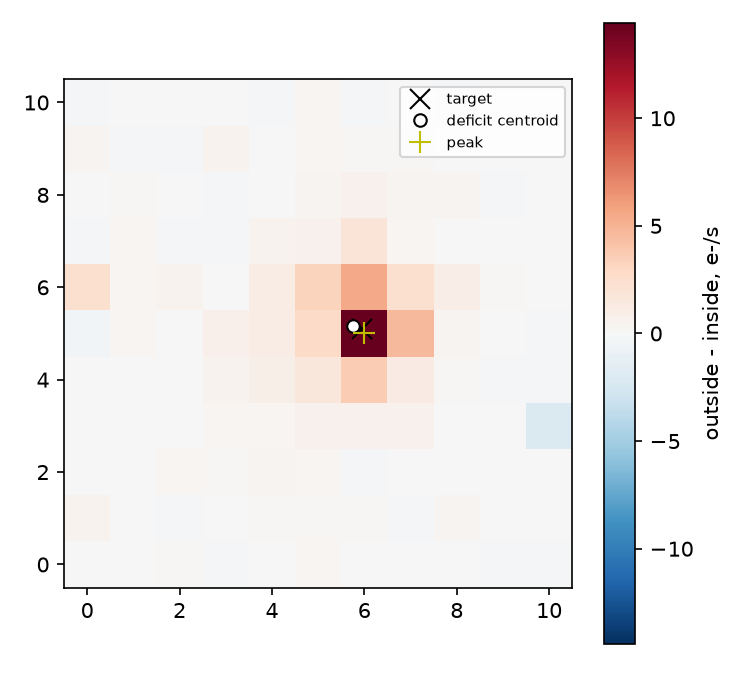

Source data for this figure (header and first rows):
-3.172302246093750000e-02, -2.125549316406250000e-02, 1.173553466796875000e-01, -1.641082763671875000e-01, -5.004882812500000000e-03, 2.495269775390625000e-01, -6.869506835937500000e-02, -1.140747070312500000e-01, -1.154479980468750000e-01, -3.300933837890625000e-01, -1.659393310546875000e-01
4.878692626953125000e-01, -7.165527343750000000e-02, -1.732025146484375000e-01, -2.139282226562500000e-02, 1.485900878906250000e-01, 9.529113769531250000e-02, 1.076965332031250000e-01, -2.247924804687500000e-01, 3.979797363281250000e-01, -1.099243164062500000e-01, 3.442382812500000000e-02
-1.074218750000000000e-01, -7.934570312500000000e-04, 2.661437988281250000e-01, 1.206970214843750000e-01, 3.170776367187500000e-01, 1.954193115234375000e-01, -3.437194824218750000e-01, -1.236419677734375000e-01, -6.301879882812500000e-02, -3.463745117187500000e-02, 4.647827148437500000e-02
-8.265686035156250000e-02, 3.396606445312500000e-02, 2.793884277343750000e-02, 2.454986572265625000e-01, 2.276916503906250000e-01, 5.232086181640625000e-01, 5.601501464843750000e-01, 5.562438964843750000e-01, 4.066467285156250000e-02, -1.452941894531250000e-01, -2.161743164062500000e+00
-1.377258300781250000e-01, 5.261230468750000000e-02, -1.194152832031250000e-01, 4.293670654296875000e-01, 7.643432617187500000e-01, 1.556518554687500000e+00, 3.672912597656250000e+00, 1.083587646484375000e+00, 1.590881347656250000e-01, -1.664428710937500000e-01, -1.662597656250000000e-01
-4.560546875000000000e-01, 2.301025390625000000e-01, 4.319763183593750000e-02, 6.748962402343750000e-01, 1.047576904296875000e+00, 2.767822265625000000e+00, 1.439599609375000000e+01, 4.593750000000000000e+00, 2.931518554687500000e-01, -2.014160156250000000e-03, -1.857299804687500000e-01
2.275146484375000000e+00, 2.250976562500000000e-01, 4.490966796875000000e-01, -8.825683593750000000e-02, 9.721679687500000000e-01, 3.165344238281250000e+00, 5.463134765625000000e+00, 2.251464843750000000e+00, 9.153747558593750000e-01, 1.682128906250000000e-01, 4.083251953125000000e-02
-2.350463867187500000e-01, 1.907653808593750000e-01, -2.425842285156250000e-01, -2.097320556640625000e-01, 4.908447265625000000e-01, 5.505676269531250000e-01, 1.768310546875000000e+00, 2.551879882812500000e-01, -1.385192871093750000e-01, 6.175231933593750000e-02, -1.074218750000000000e-01
-4.211425781250000000e-02, 1.584472656250000000e-01, -1.053924560546875000e-01, -2.621917724609375000e-01, 2.825927734375000000e-02, 3.338165283203125000e-01, 5.737304687500000000e-01, 3.164825439453125000e-01, 3.699340820312500000e-01, -1.667480468750000000e-01, -9.683227539062500000e-02
3.816528320312500000e-01, -1.879425048828125000e-01, -1.758728027343750000e-01, 4.434509277343750000e-01, -1.146697998046875000e-01, 2.732543945312500000e-01, 1.042022705078125000e-01, 9.379577636718750000e-02, 3.144836425781250000e-02, -9.883117675781250000e-02, -3.710937500000000000e-02
-2.244873046875000000e-01, -1.088867187500000000e-01, -5.853271484375000000e-02, -7.887268066406250000e-02, -2.942352294921875000e-01, 2.168273925781250000e-01, -2.696685791015625000e-01, -6.782531738281250000e-02, -2.599487304687500000e-01, -1.236114501953125000e-01, 3.056335449218750000e-02
